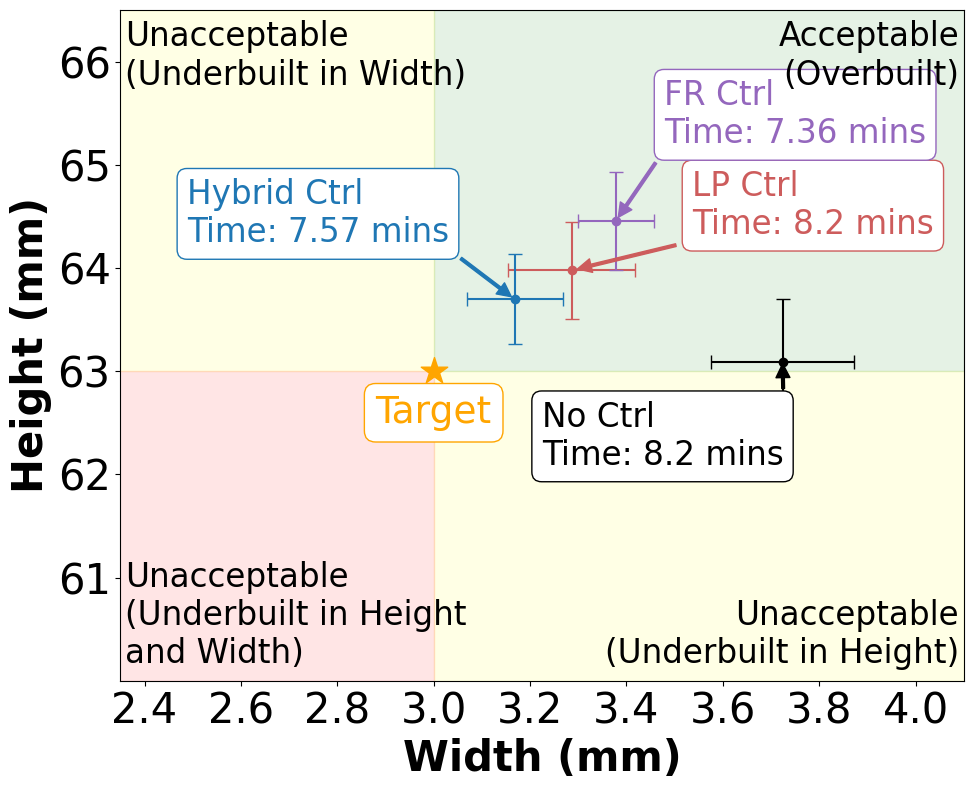
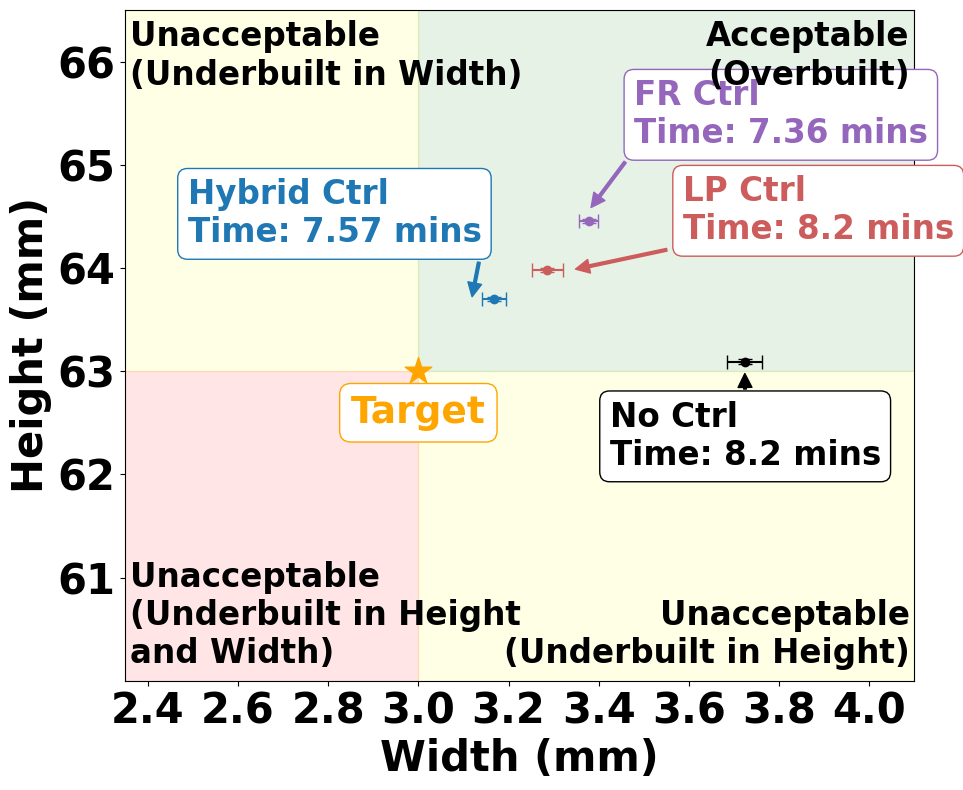

Write the Python code that produced these figures, in order.
# -*- coding: utf-8 -*-
"""
Created on Sun Oct 13 12:24:58 2024

@author: Muqing
"""

import pandas as pd
import matplotlib.pyplot as plt
import numpy as np
from mpl_toolkits.mplot3d import Axes3D
plt.close('all')
plt.rcParams["font.family"] = "Times New Roman"




#In order of No-control, LP CTRL, FR CTRL, Hybrid
Width_target = 3
Height_target = 63

Width= [3.724, 3.286, 3.378, 3.168]
Width_SD =[0.148, 0.132, 0.0793,0.0993]
Width_CI = [0.0388, 0.0345, 0.0208, 0.0260]
Height = [63.091,63.977,64.457,63.697]
Height_SD = [0.613,0.468,0.475,0.438]
Height_CI  = [0.0244, 0.0183, 0.0189, 0.0171]
Time = [8.2,8.2,7.36,7.57]
graph_color = ['black', 'indianred','tab:purple', 'tab:blue']
tag = ['No CTRl', 'LP CTRL', 'FR CTRL', 'Hybrid CTRL']

y_min = 60
y_max = 66.5
x_min = 2.35
x_max = 4.1
fig, ax = plt.subplots(figsize=(10, 8))
for i in range(len(Width)):
    plt.errorbar(Width[i], Height[i], xerr=Width_SD[i], yerr=Height_SD[i], fmt="o", ecolor=graph_color[i],markerfacecolor=graph_color[i],
                 markeredgecolor=graph_color[i],capsize=5, label= tag[i])
    plt.xlim(x_min,x_max)
    plt.ylim(y_min,y_max)
    plt.xticks(np.arange(x_min+0.05, x_max+0.05, 0.2))
    plt.yticks(np.arange(y_min+1,y_max+0.5,1))



ax.axvspan(0, Width_target, (1-(y_max-Height_target)/(y_max-y_min)), 1, color="yellow",alpha=0.1)
ax.axvspan(Width_target,x_max, 0, (1-(y_max-Height_target)/(y_max-y_min)), color="yellow",alpha=0.1)
ax.axvspan(Width_target,x_max,(1-(y_max-Height_target)/(y_max-y_min)), 1, color="green",alpha=0.1)
ax.axvspan(0, Width_target, 0, (1-(y_max-Height_target)/(y_max-y_min)), color="red",alpha=0.1)

plt.scatter(Width_target, Height_target, color='orange', marker= '*', s= 400)

ax.annotate("No Ctrl\nTime: 8.2 mins", xy=(Width[0], Height[0]), fontsize = 23.5, xytext= (Width[0]-0.5, Height[0]-1.0),
            arrowprops= dict(color='black', shrink=0.05, width=2, headwidth=10, headlength=10),
            bbox=dict(boxstyle="round", fc="w",color='black'), 
            color='black')
ax.annotate("LP Ctrl\nTime: 8.2 mins", xy=(Width[1], Height[1]), fontsize = 23.5, xytext= (Width[1]+0.25, Height[1]+0.35),
            arrowprops= dict(color='indianred', shrink=0.05, width=2, headwidth=10, headlength=10),
            bbox=dict(boxstyle="round", fc="w",color='indianred'), 
            color='indianred')
ax.annotate("FR Ctrl\nTime: 7.36 mins", xy=(Width[2], Height[2]), fontsize = 23.5, xytext= (Width[2]+0.1, Height[2]+0.75),
            arrowprops= dict(color='tab:purple', shrink=0.05, width=2, headwidth=10, headlength=10),
            bbox=dict(boxstyle="round", fc="w",color='tab:purple'), 
            color='tab:purple')
ax.annotate("Hybrid Ctrl\nTime: 7.57 mins", xy=(Width[3], Height[3]), fontsize = 23.5, xytext= (Width[3]-0.68, Height[3]+0.55),
            arrowprops= dict(color='tab:blue', shrink=0.05, width=2, headwidth=10, headlength=10),
            bbox=dict(boxstyle="round", fc="w",color='tab:blue'), 
            color='tab:blue')
ax.annotate("Target", xy=(Width_target, Height_target), fontsize = 27, xytext= (Width_target, Height_target-0.5),
            bbox=dict(boxstyle="round", fc="w",color='orange'), 
            color='orange', ha='center') 
ax.annotate("Unacceptable\n(Underbuilt in Width)", xy=(x_min, y_max), fontsize = 23.5, xytext= (x_min+0.01, y_max-0.1),horizontalalignment='left',verticalalignment='top' )
ax.annotate("Acceptable\n(Overbuilt)", xy=(x_min, y_max), fontsize = 23.5, xytext= (x_max-0.01, y_max-0.1),horizontalalignment='right',verticalalignment='top' )
ax.annotate("Unacceptable\n(Underbuilt in Height)", xy=(x_min, y_max), fontsize = 23.5, xytext= (x_max-0.01, y_min+0.1),horizontalalignment='right',verticalalignment='bottom' )
ax.annotate("Unacceptable\n(Underbuilt in Height\nand Width)", xy=(x_min, y_max), fontsize = 23.5, xytext= (x_min+0.01, y_min+0.1),horizontalalignment='left',verticalalignment='bottom')



plt.xlabel('Width (mm)',fontweight='bold',size=30)
plt.ylabel('Height (mm)',fontweight='bold',size=30)
# plt.ylim(61.5, 64.5)
ax.tick_params(axis='both', labelcolor='black',labelsize=30)

plt.rc('font', weight='bold')
plt.subplots_adjust(left=0.15, right=0.85, top=0.85, bottom=0.12)
plt.tight_layout()
# plt.legend(fontsize=17, loc= 'lower left')
plt.show()



# %% Confident Interval
fig, ax = plt.subplots(figsize=(10, 8))
for i in range(len(Width)):
    plt.errorbar(Width[i], Height[i], xerr=Width_CI[i], yerr=Height_CI[i], fmt="o", ecolor=graph_color[i],markerfacecolor=graph_color[i],
                 markeredgecolor=graph_color[i],capsize=5, label= tag[i])
    plt.xlim(x_min,x_max)
    plt.ylim(y_min,y_max)
    plt.xticks(np.arange(x_min+0.05, x_max+0.05, 0.2))
    plt.yticks(np.arange(y_min+1,y_max+0.5,1))

ax.axvspan(0, Width_target, (1-(y_max-Height_target)/(y_max-y_min)), 1, color="yellow",alpha=0.1)
ax.axvspan(Width_target,x_max, 0, (1-(y_max-Height_target)/(y_max-y_min)), color="yellow",alpha=0.1)
ax.axvspan(Width_target,x_max,(1-(y_max-Height_target)/(y_max-y_min)), 1, color="green",alpha=0.1)
ax.axvspan(0, Width_target, 0, (1-(y_max-Height_target)/(y_max-y_min)), color="red",alpha=0.1)

plt.scatter(Width_target, Height_target, color='orange', marker= '*', s= 400)

ax.annotate("No Ctrl\nTime: 8.2 mins", xy=(Width[0], Height[0]-0.1), fontsize = 23.5, xytext= (Width[0]-0.3, Height[0]-1.0),
            arrowprops= dict(color='black', shrink=0.05, width=2, headwidth=10, headlength=10),
            bbox=dict(boxstyle="round", fc="w",color='black'), 
            color='black')
ax.annotate("LP Ctrl\nTime: 8.2 mins", xy=(Width[1]+0.05, Height[1]), fontsize = 23.5, xytext= (Width[1]+0.3, Height[1]+0.3),
            arrowprops= dict(color='indianred', shrink=0.05, width=2, headwidth=10, headlength=10),
            bbox=dict(boxstyle="round", fc="w",color='indianred'), 
            color='indianred')
ax.annotate("FR Ctrl\nTime: 7.36 mins", xy=(Width[2], Height[2]+0.1), fontsize = 23.5, xytext= (Width[2]+0.1, Height[2]+0.75),
            arrowprops= dict(color='tab:purple', shrink=0.05, width=2, headwidth=10, headlength=10),
            bbox=dict(boxstyle="round", fc="w",color='tab:purple'), 
            color='tab:purple')
ax.annotate("Hybrid Ctrl\nTime: 7.57 mins", xy=(Width[3]-0.05, Height[3]), fontsize = 23.5, xytext= (Width[3]-0.68, Height[3]+0.55),
            arrowprops= dict(color='tab:blue', shrink=0.05, width=2, headwidth=10, headlength=10),
            bbox=dict(boxstyle="round", fc="w",color='tab:blue'), 
            color='tab:blue')
ax.annotate("Target", xy=(Width_target, Height_target), fontsize = 27, xytext= (Width_target, Height_target-0.5),
            bbox=dict(boxstyle="round", fc="w",color='orange'), 
            color='orange', ha='center') 
ax.annotate("Unacceptable\n(Underbuilt in Width)", xy=(x_min, y_max), fontsize = 23.5, xytext= (x_min+0.01, y_max-0.1),horizontalalignment='left',verticalalignment='top' )
ax.annotate("Acceptable\n(Overbuilt)", xy=(x_min, y_max), fontsize = 23.5, xytext= (x_max-0.01, y_max-0.1),horizontalalignment='right',verticalalignment='top' )
ax.annotate("Unacceptable\n(Underbuilt in Height)", xy=(x_min, y_max), fontsize = 23.5, xytext= (x_max-0.01, y_min+0.1),horizontalalignment='right',verticalalignment='bottom' )
ax.annotate("Unacceptable\n(Underbuilt in Height\nand Width)", xy=(x_min, y_max), fontsize = 23.5, xytext= (x_min+0.01, y_min+0.1),horizontalalignment='left',verticalalignment='bottom')



plt.xlabel('Width (mm)',fontweight='bold',size=30)
plt.ylabel('Height (mm)',fontweight='bold',size=30)
# plt.ylim(61.5, 64.5)
ax.tick_params(axis='both', labelcolor='black',labelsize=30)

plt.rc('font', weight='bold')
plt.subplots_adjust(left=0.15, right=0.85, top=0.85, bottom=0.12)
plt.tight_layout()
# plt.legend(fontsize=17, loc= 'lower left')
plt.show()